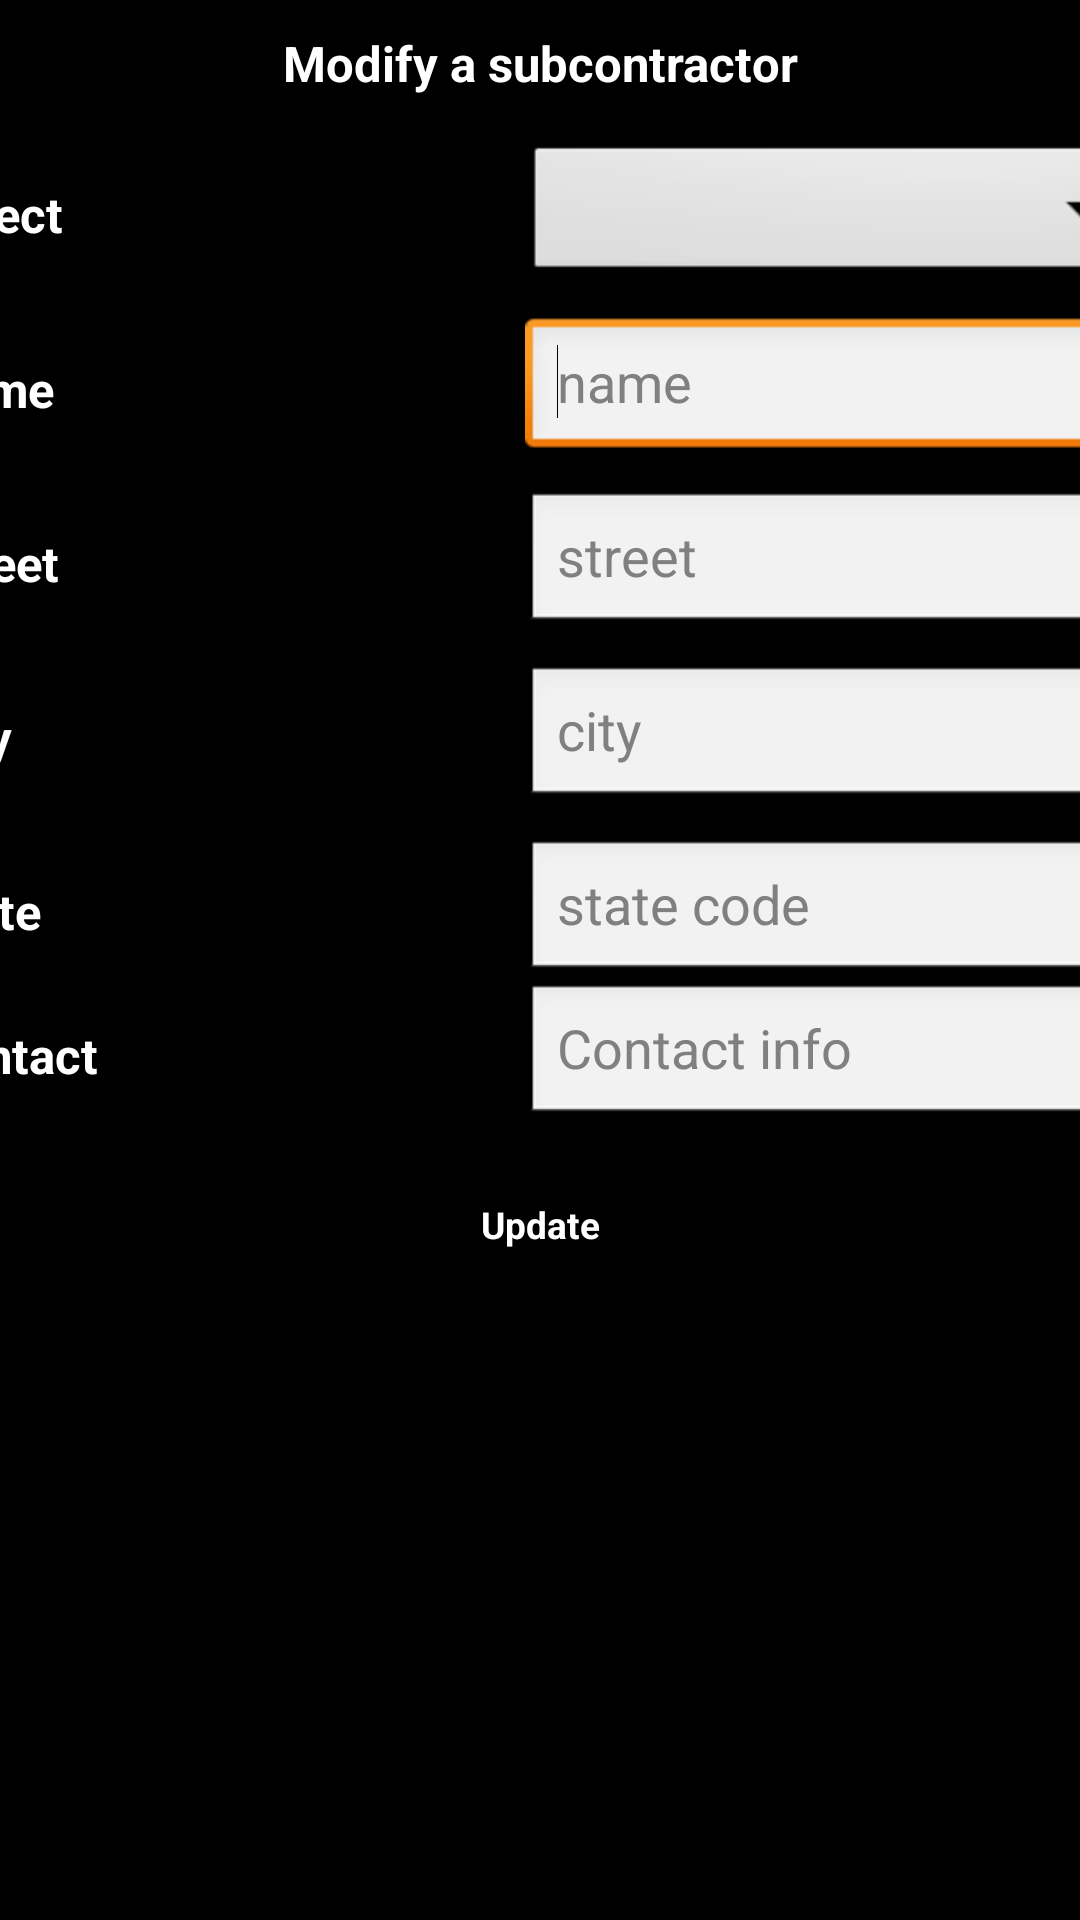

The Android layout XML behind this screen, and the referenced resources:
<!-- AndroidManifest.xml: application theme android:Theme.Light -->
<!-- res/layout/subcont_mod.xml -->
<?xml version="1.0" encoding="utf-8"?>
<ScrollView xmlns:android="http://schemas.android.com/apk/res/android"
    android:layout_width="match_parent"
    android:layout_height="match_parent"
    android:gravity="center"
    android:background="#000000" >
    <TableLayout
        android:layout_width="fill_parent"
        
        android:layout_height="wrap_content"
        
        android:gravity="center_horizontal"
        android:paddingTop="10dip" >
        <TableRow
            android:id="@+id/tableRow1"
            android:layout_width="fill_parent"
            android:layout_height="wrap_content"
            android:gravity="center" >
            <TextView
                android:id="@+id/textView1"
                style="@style/txtMainHeading"
                android:layout_width="fill_parent"
                android:layout_height="wrap_content"
                android:gravity="center"
                android:text="Modify a subcontractor"
                android:textAppearance="?android:attr/textAppearanceLarge" />
    </TableRow>
		<TableRow
		    android:id="@+id/tableRow2"
		    android:layout_width="wrap_content"
		    android:layout_height="wrap_content"
		    android:gravity="center"
		    android:paddingTop="15dp" >
			<TextView
			    android:id="@+id/TextView01"
			    style="@style/txtMainHeading"
			    android:layout_width="wrap_content"
			    android:layout_height="wrap_content"
			    android:text="Select"
			    android:textAppearance="?android:attr/textAppearanceLarge" />
			<Spinner
			    android:id="@+id/spinnerCustMod"
			    android:layout_width="wrap_content"
			    android:layout_height="wrap_content" />
        </TableRow>
        <TableRow
            android:id="@+id/tableRow3"
            android:layout_width="wrap_content"
            android:layout_height="wrap_content"
            android:gravity="center"
            android:orientation="vertical"
            android:paddingTop="10dip" >
            <TextView
                android:id="@+id/textView2"
                style="@style/txtMainHeading"
                android:layout_width="wrap_content"
                android:layout_height="wrap_content"
                android:text="Name"
                android:textAppearance="?android:attr/textAppearanceLarge" />
            <EditText
                android:id="@+id/etxtModCustomerName"
                android:layout_width="wrap_content"
                android:layout_height="wrap_content"
                android:ems="10"
                android:hint="name" 
                android:inputType="text|textCapWords"
                >
                <requestFocus />
            </EditText>
             
        </TableRow>
        <TableRow
            android:id="@+id/tableRow4"
            android:layout_width="wrap_content"
            android:layout_height="wrap_content"
            android:paddingTop="10dip"
            android:orientation="vertical"
            android:gravity="center"
            
             >
            <TextView
                android:id="@+id/textView3"
                style="@style/txtMainHeading"
                android:layout_width="wrap_content"
                android:layout_height="wrap_content"
                android:text="Street"
                android:textAppearance="?android:attr/textAppearanceLarge" />
            <EditText
                android:id="@+id/etxtModCustomerStreet"
                android:layout_width="wrap_content"
                android:layout_height="wrap_content"
                android:ems="10"
                android:hint="street" 
                android:inputType="text|textCapWords"
                />
        </TableRow>
        
        <TableRow
            android:id="@+id/tableRow5"
            android:layout_width="wrap_content"
            android:layout_height="wrap_content"
            android:gravity="center"
            
            android:paddingTop="10dip" >
            <TextView
                android:id="@+id/textView4"
                style="@style/txtMainHeading"
                android:layout_width="wrap_content"
                android:layout_height="wrap_content"
                android:text="City"
                android:textAppearance="?android:attr/textAppearanceLarge" />
            <EditText
                android:id="@+id/etxtModCustomerCity"
                android:layout_width="wrap_content"
                android:layout_height="wrap_content"
                android:ems="10"
                android:inputType="text|textCapWords"
                android:hint="city" >
            </EditText>
             
        </TableRow>
        <TableRow
            android:id="@+id/tableRow6"
            android:layout_width="wrap_content"
            android:layout_height="wrap_content"
            android:gravity="center"
            
            android:paddingTop="10dip" >
            <TextView
                android:id="@+id/textView5"
                style="@style/txtMainHeading"
                android:layout_width="wrap_content"
                android:layout_height="wrap_content"
                android:text="State"
                android:textAppearance="?android:attr/textAppearanceLarge" />
            <EditText
                android:id="@+id/etxtModCustomerState"
                android:layout_width="wrap_content"
                android:layout_height="wrap_content"
                android:ems="10"
                android:inputType="text|textCapWords"
                android:hint="state code" >
            </EditText>
             
        </TableRow>
		<TableRow
		    android:id="@+id/tableRow8"
		    android:layout_width="wrap_content"
		    android:layout_height="wrap_content" android:gravity="center">
            <TextView
                android:id="@+id/textView6"
                style="@style/txtMainHeading"
                android:layout_width="wrap_content"
                android:layout_height="wrap_content"
                android:text="Contact"
                android:textAppearance="?android:attr/textAppearanceLarge" />
            <EditText
                android:id="@+id/etxtModCustomerContact"
                android:layout_width="wrap_content"
                android:layout_height="wrap_content"
                android:ems="10"
                android:inputType="text|textCapWords"
                android:hint="Contact info" >
            </EditText>
		    
		    
		</TableRow>
        <TableRow
            android:id="@+id/tableRow7"
            android:layout_width="fill_parent"
            android:layout_height="wrap_content"
            android:gravity="center"
            android:paddingTop="10dip" >
            <Button
                android:id="@+id/btnUpdateCustomer"
                style="@style/main_buttons2"
                android:layout_width="200dp"
                android:layout_height="wrap_content"
                android:text="Update" />
        </TableRow>
    </TableLayout>
    
</ScrollView>
<!-- resources referenced by this layout -->
<resources>
  <style name="main_buttons2" parent="@android:style/Widget.Button">
          
          <item name="android:textColor">#FFFFFF</item>
          <item name="android:textStyle">bold</item>
          <item name="android:textSize">6pt</item>
          <item name="android:background">@drawable/buttonshape2</item>
          <item name="android:height">45dp</item>
          <item name="android:width">100dp</item>
          <item name="android:padding">5dp</item>
          
          
      </style>
  <style name="txtMainHeading" parent="@android:style/Widget.TextView">
          
          <item name="android:textColor">#FFFFFF</item>
          <item name="android:textStyle">bold</item>
          <item name="android:textSize">8pt</item>
          
          
          
          
      </style>
</resources>
